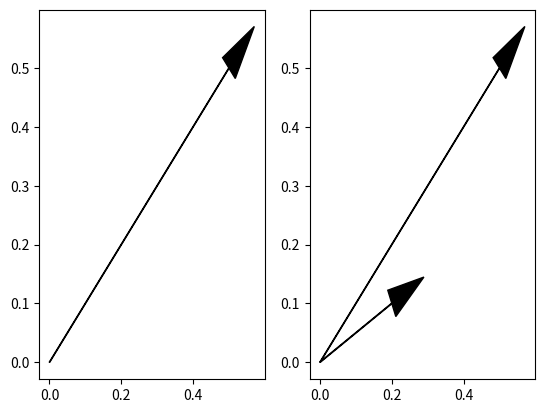

Write the Python code that produced this figure.
import matplotlib.pyplot as plt

ax = plt.subplot(1,2,1)
ax.arrow(0, 0, 0.5, 0.5, head_width=0.05, head_length=0.1, fc='k', ec='k')

ax = plt.subplot(1,2,2)
ax.arrow(0, 0, 0.5, 0.5, head_width=0.05, head_length=0.1, fc='k', ec='k')
ax.arrow(0, 0, 0.2, 0.1, head_width=0.05, head_length=0.1, fc='k', ec='k')
plt.show()